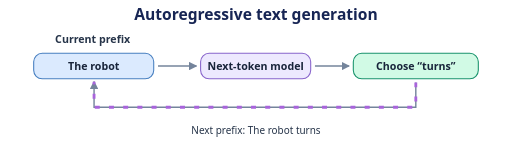
t = 0.00 s
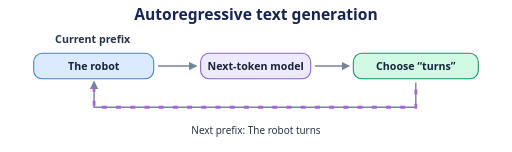
t = 0.50 s
t = 1.00 s: frame unchanged from t = 0.00 s, image omitted
t = 1.50 s: frame unchanged from t = 0.50 s, image omitted

The animated SVG that drew these frames (rendered in a browser with its animation timeline set to each time). Animation: 2 CSS @keyframes rules; one cycle of 2.00 s, repeats indefinitely.

<svg xmlns="http://www.w3.org/2000/svg" width="720" height="214" viewBox="0 0 720 214" role="img" aria-labelledby="title desc">
  <title id="title">Autoregressive text generation</title>
  <desc id="desc">A model predicts the next token from a prefix. The chosen token becomes part of the prefix for the next prediction.</desc>
  <style>
    text { font-family: system-ui, sans-serif; text-anchor: middle; fill: #263449; }
    .title { font-size: 22px; font-weight: 700; fill: #172554; }
    .label { font-size: 15px; font-weight: 600; }
    .note { font-size: 14px; }
    .num { font-size: 19px; font-weight: 700; }
    .tile text { fill: #18243a; }
    .edge { fill: none; stroke: #74849b; stroke-width: 2; }
    .guide { fill: none; stroke: #74849b; stroke-width: 1; stroke-dasharray: 4 5; }
    .blue { fill: #dbeafe; stroke: #477fc0; }
    .violet { fill: #ede9fe; stroke: #8864cb; }
    .green { fill: #d1fae5; stroke: #19936c; }
    .amber { fill: #ffedd5; stroke: #bd6a26; }
    .blue, .violet, .green, .amber { stroke-width: 1.5; }
    @media (prefers-color-scheme: dark) {
      text { fill: #e2e8f0; }
      .title { fill: #f1f5ff; }
      .edge { stroke: #94a3b8; }
    }
    .blue-line { fill: none; stroke: #3b89ce; stroke-width: 3; stroke-linecap: round; stroke-linejoin: round; }
    .violet-line { fill: none; stroke: #9571d6; stroke-width: 3; stroke-linecap: round; stroke-linejoin: round; }
    .green-line { fill: none; stroke: #22a87e; stroke-width: 3; stroke-linecap: round; stroke-linejoin: round; }
    .amber-line { fill: none; stroke: #d88835; stroke-width: 3; stroke-linecap: round; stroke-linejoin: round; }
    .signal { fill: none; stroke: #bc70ed; stroke-width: 4; stroke-dasharray: 8 14; animation: flow 2s linear infinite; }
    @keyframes flow { to { stroke-dashoffset: -44; } }
    @media (prefers-reduced-motion: reduce) { .signal { display: none; } }
    .flow { fill: none; stroke: #a864db; stroke-width: 4; stroke-dasharray: 7 13; animation: move 2s linear infinite; }
    @keyframes move { to { stroke-dashoffset: -40; } }
    @media (prefers-reduced-motion: reduce) { .flow { display: none; } }
  </style>
  <defs>
    <marker id="arrow" viewBox="0 0 8 8" refX="7" refY="4" markerWidth="6" markerHeight="6" orient="auto">
      <path d="M0 0L8 4L0 8Z" fill="#74849b"/>
    </marker>
  </defs>
  <text x="360" y="28" class="title">Autoregressive text generation</text>
  <text x="130" y="61" class="label">Current prefix</text>
  <g class="tile">
    <rect x="47" y="75" width="169" height="36" rx="12" class="blue"/>
    <text x="131.5" y="98" class="label">The robot</text>
  </g>
  <path d="M222 93L276 93" class="edge" marker-end="url(#arrow)"/>
  <g class="tile">
    <rect x="282" y="75" width="155" height="36" rx="12" class="violet"/>
    <text x="359.5" y="98" class="label">Next-token model</text>
  </g>
  <path d="M443 93L491 93" class="edge" marker-end="url(#arrow)"/>
  <g class="tile">
    <rect x="497" y="75" width="176" height="36" rx="12" class="green"/>
    <text x="585" y="98" class="label">Choose “turns”</text>
  </g>
  <path d="M585 116V151H132V115" class="edge" marker-end="url(#arrow)"/>
  <path d="M585 116V151H132V115" class="flow"/>
  <text x="360" y="188" class="note">Next prefix: The robot turns</text>
</svg>
